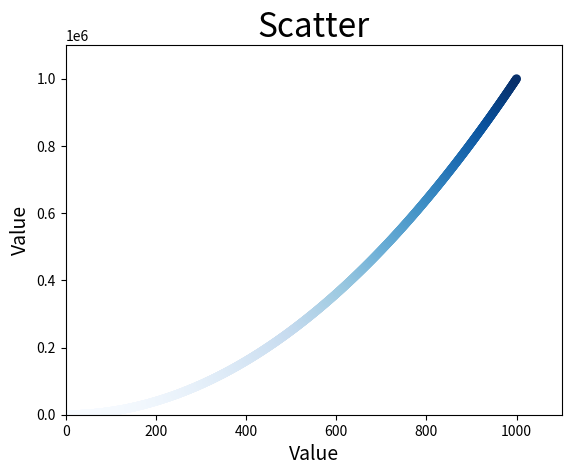

Recreate this plot in Python.
import matplotlib.pyplot  as plt

# 绘制折线图
# input_values = [1,2,3,4,5]
# square = [1,4,9,16,25]
# # plt.plot(square,linewidth=5) # 设置线宽
#
# # 设置标题，并添加标签
# plt.title('Square Number',fontsize=24)
# plt.xlabel('Value',fontsize=14)
# plt.ylabel('Square Value',fontsize=14)
#
# # 设置刻度标记大小
# plt.tick_params(axis='both',labelsize=14)
# plt.plot(input_values,square,linewidth = 5)
#
# plt.show()

# 绘制散点图
# plt.scatter(2,4,s=200)

# 绘制一系列点
# x_values = [1,2,3,4,5]
# y_values = [1,4,9,16,25]
# plt.scatter(x_values,y_values,s = 100)

# 自动计算数据
x_values = list(range(1,1001))
y_values = [x**2 for x in list(range(1,1001))]

# plt.scatter(x_values,y_values,c = 'red',edgecolor = 'none',s = 40)
# 颜色映射
plt.scatter(x_values,y_values,c = y_values, cmap=plt.cm.Blues,edgecolors='none',s = 40) # 设置蓝色渐变
# 设置每个坐标轴的取值范围
plt.axis([0,1100,0,1100000]) # 设置x轴，y轴

plt.title('Scatter',fontsize = 24)
plt.xlabel('Value',fontsize = 14)
plt.ylabel('Value',fontsize = 14)
# plt.tick_params(axis='both',which = 'major',labelsize = 14)

plt.show()
plt.savefig('square_plog.png',bbox_inches= 'tight')